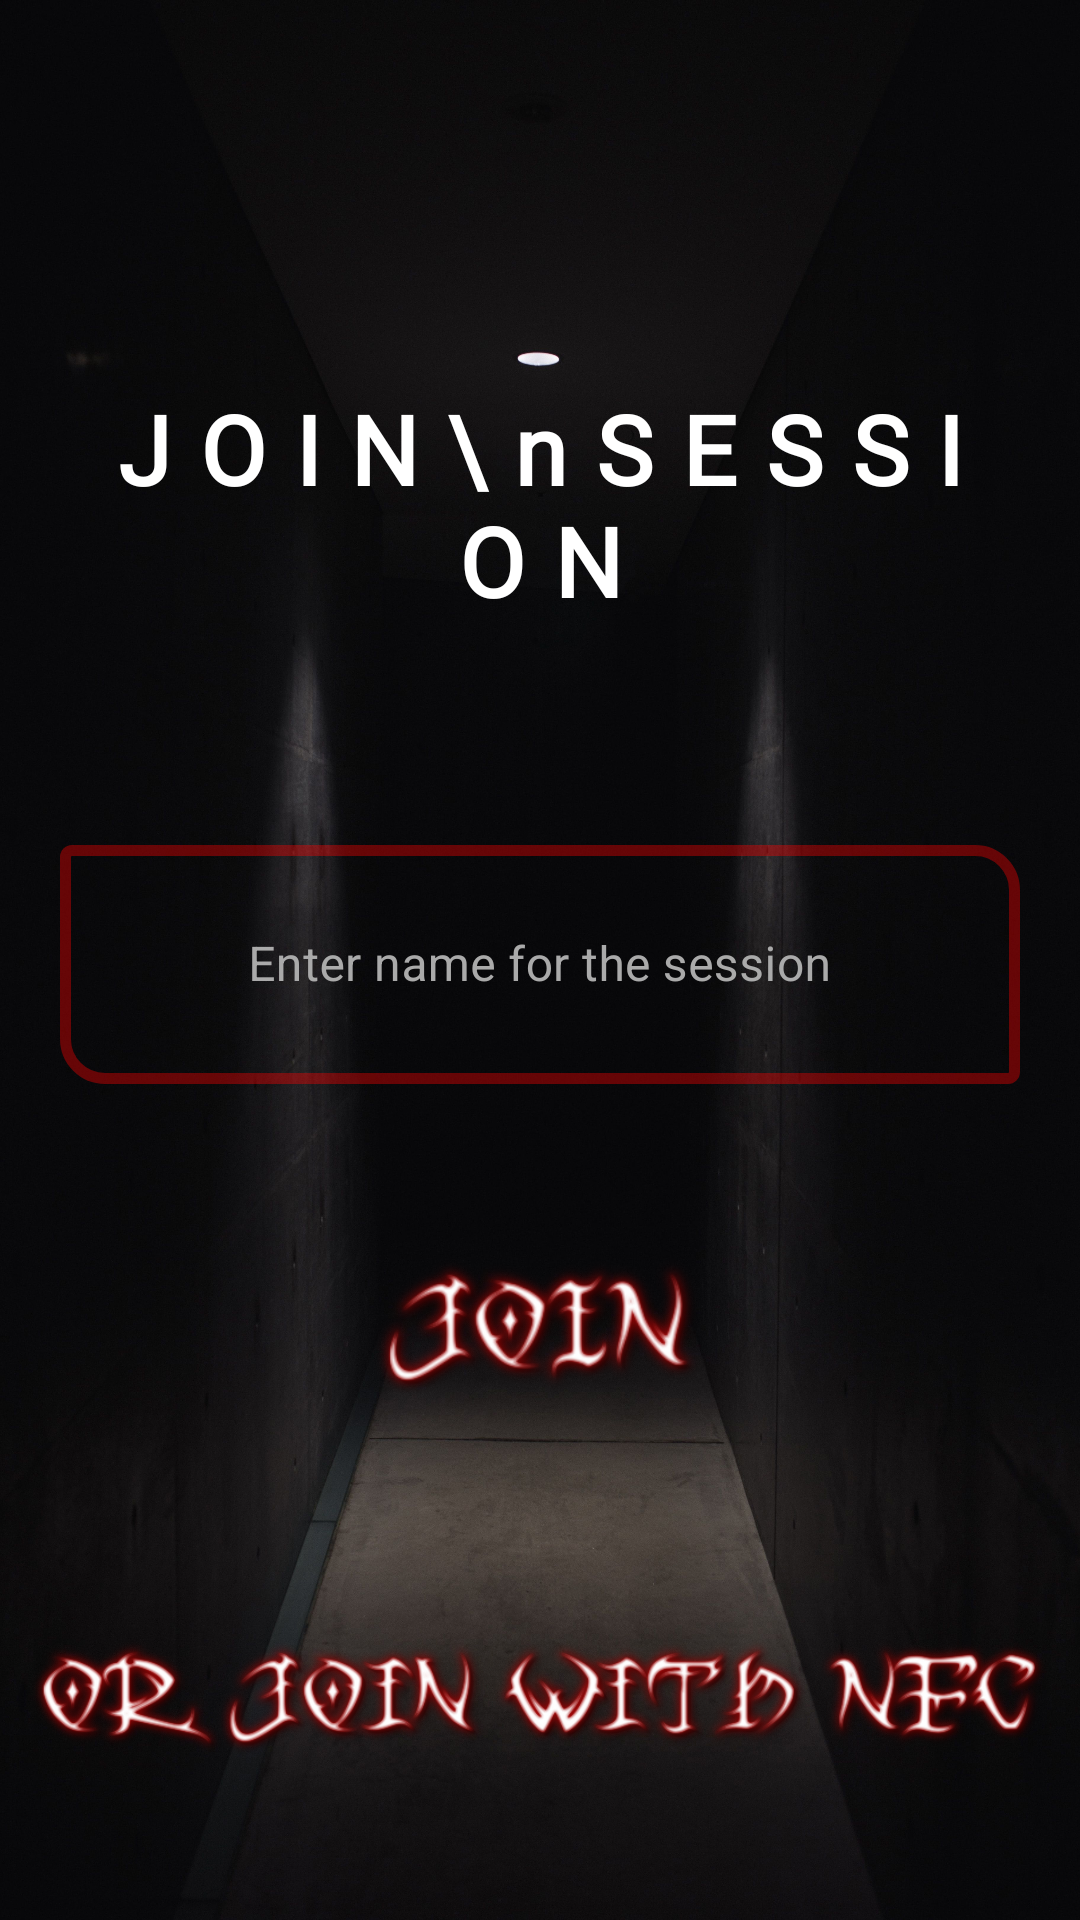

The Android layout XML behind this screen, and the referenced resources:
<!-- AndroidManifest.xml: application theme Theme.EscapeGame -->
<!-- res/layout/fragment_join_session.xml -->
<?xml version="1.0" encoding="utf-8"?>
<androidx.constraintlayout.widget.ConstraintLayout xmlns:android="http://schemas.android.com/apk/res/android"
    xmlns:app="http://schemas.android.com/apk/res-auto"
    xmlns:tools="http://schemas.android.com/tools"
    android:layout_width="match_parent"
    android:layout_height="match_parent"
    android:id="@+id/join_fragment"
    android:background="@drawable/couloir_background"
    tools:context=".ui.fragments.JoinSessionFragment">

    <ImageButton
        android:id="@+id/button_back"
        android:layout_width="wrap_content"
        android:layout_height="wrap_content"
        android:layout_marginStart="40dp"
        android:layout_marginTop="44dp"
        android:backgroundTint="@android:color/transparent"
        android:src="@drawable/ic_baseline_arrow_back_24"
        app:layout_constraintStart_toStartOf="parent"
        app:layout_constraintTop_toTopOf="parent" />

    <TextView
        android:id="@+id/txt_join_session"
        android:layout_width="0dp"
        android:layout_height="wrap_content"
        android:layout_marginStart="32dp"
        android:layout_marginTop="128dp"
        android:layout_marginEnd="32dp"
        android:elevation="20dp"
        android:fontFamily="@font/italien_"
        android:gravity="center"
        android:letterSpacing="0.3"
        android:text="JOIN\nSESSION"
        android:textColor="@color/white"
        android:textSize="32sp"
        android:textStyle="bold"
        app:layout_constraintEnd_toEndOf="parent"
        app:layout_constraintHorizontal_bias="0.0"
        app:layout_constraintStart_toStartOf="parent"
        app:layout_constraintTop_toTopOf="parent" />


    <ImageView
        android:id="@+id/join_with_nfc"
        android:layout_width="347dp"
        android:layout_height="wrap_content"
        android:layout_marginTop="56dp"
        android:backgroundTint="@android:color/transparent"
        android:scaleType="centerInside"
        android:src="@drawable/join_with_nfc_dracula"
        android:text="Join Session"
        app:layout_constraintEnd_toEndOf="parent"
        app:layout_constraintStart_toStartOf="parent"
        app:layout_constraintTop_toTopOf="@+id/guideline4" />

    <com.google.android.material.textfield.TextInputLayout
        android:id="@+id/edt_join_session"
        style="@style/Widget.MaterialComponents.TextInputLayout.OutlinedBox"
        android:layout_width="0dp"
        android:layout_height="85dp"
        android:layout_marginHorizontal="20dp"
        android:layout_marginTop="68dp"
        android:gravity="center"
        android:hint="Enter name for the session"
        android:textColorHint="@android:color/darker_gray"
        app:boxCornerRadiusBottomStart="15dp"
        app:boxCornerRadiusTopEnd="15dp"
        app:boxStrokeColor="@color/text_input_join"
        app:boxStrokeWidth="3.5dp"
        app:hintTextColor="@android:color/white"
        app:layout_constraintEnd_toEndOf="parent"
        app:layout_constraintHorizontal_bias="1.0"
        app:layout_constraintStart_toStartOf="parent"
        app:layout_constraintTop_toBottomOf="@+id/txt_join_session">

        <com.google.android.material.textfield.TextInputEditText
            android:inputType="text"
            android:layout_width="match_parent"
            android:textColor="@android:color/white"
            android:maxLines="1"
            android:gravity="center"
            android:layout_height="match_parent" />

    </com.google.android.material.textfield.TextInputLayout>


    <ImageButton
        android:id="@+id/btn_join_session"
        style="@style/ButtonStyle"
        android:layout_width="150dp"
        android:layout_height="100dp"
        android:layout_marginHorizontal="20dp"
        android:layout_marginTop="32dp"
        android:scaleType="centerInside"
        android:src="@drawable/join_dracula"
        android:text="@string/create_session"
        app:layout_constraintBottom_toTopOf="@+id/guideline4"
        app:layout_constraintEnd_toEndOf="parent"
        app:layout_constraintHorizontal_bias="0.498"
        app:layout_constraintStart_toStartOf="parent"
        app:layout_constraintTop_toBottomOf="@+id/edt_join_session"
        app:layout_constraintVertical_bias="0.0" />

    <ProgressBar
        android:id="@+id/progressBar"
        style="?android:attr/progressBarStyle"
        android:layout_width="wrap_content"
        android:layout_height="wrap_content"
        android:layout_marginStart="32dp"
        android:layout_marginTop="8dp"
        android:layout_marginEnd="32dp"
        android:layout_marginBottom="8dp"
        android:visibility="invisible"
        android:elevation="10dp"
        app:layout_constraintBottom_toBottomOf="parent"
        app:layout_constraintEnd_toEndOf="parent"
        app:layout_constraintStart_toStartOf="parent"
        app:layout_constraintVertical_bias="0.5" />

    <androidx.constraintlayout.widget.Guideline
        android:id="@+id/guideline4"
        android:layout_width="wrap_content"
        android:layout_height="wrap_content"
        android:orientation="horizontal"
        app:layout_constraintGuide_percent="0.70" />

</androidx.constraintlayout.widget.ConstraintLayout>
<!-- resources referenced by this layout -->
<resources>
  <color name="white">#FFFFFFFF</color>
  <!-- drawable couloir_background: jpg bitmap (drawable, 814212 bytes) -->
  <!-- drawable join_dracula: png bitmap (drawable, 41039 bytes) -->
  <!-- drawable join_with_nfc_dracula: png bitmap (drawable, 134847 bytes) -->
  <string name="create_session">Create Session</string>
  <style name="ButtonStyle" parent="Widget.MaterialComponents.Button.OutlinedButton">
          <item name="android:backgroundTint">@android:color/transparent</item>
          <item name="strokeColor">@android:color/holo_red_dark</item>
          <item name="strokeWidth">3dp</item>
          <item name="android:textColor">@color/white</item>
          <item name="cornerRadius">15dp</item>
          <item name="android:shadowColor">@color/white</item>
          <item name="android:shadowRadius">500</item>
          <item name="android:shadowDx">50</item>
          <item name="android:shadowDy">50</item>
      </style>
  <style name="Theme.EscapeGame" parent="Theme.MaterialComponents.DayNight.DarkActionBar">
          
          <item name="colorPrimary">@color/purple_500</item>
          <item name="colorPrimaryVariant">@color/purple_700</item>
          <item name="colorOnPrimary">@color/white</item>
          
          <item name="colorSecondary">@color/teal_200</item>
          <item name="colorSecondaryVariant">@color/teal_700</item>
          <item name="colorOnSecondary">@color/black</item>
          
          <item name="android:statusBarColor" tools:targetApi="l">?attr/colorPrimaryVariant</item>
          
      </style>
  <color name="purple_500">#FF6200EE</color>
  <color name="purple_700">#FF3700B3</color>
  <color name="teal_200">#FF03DAC5</color>
  <color name="teal_700">#FF018786</color>
  <color name="black">#FF000000</color>
</resources>
